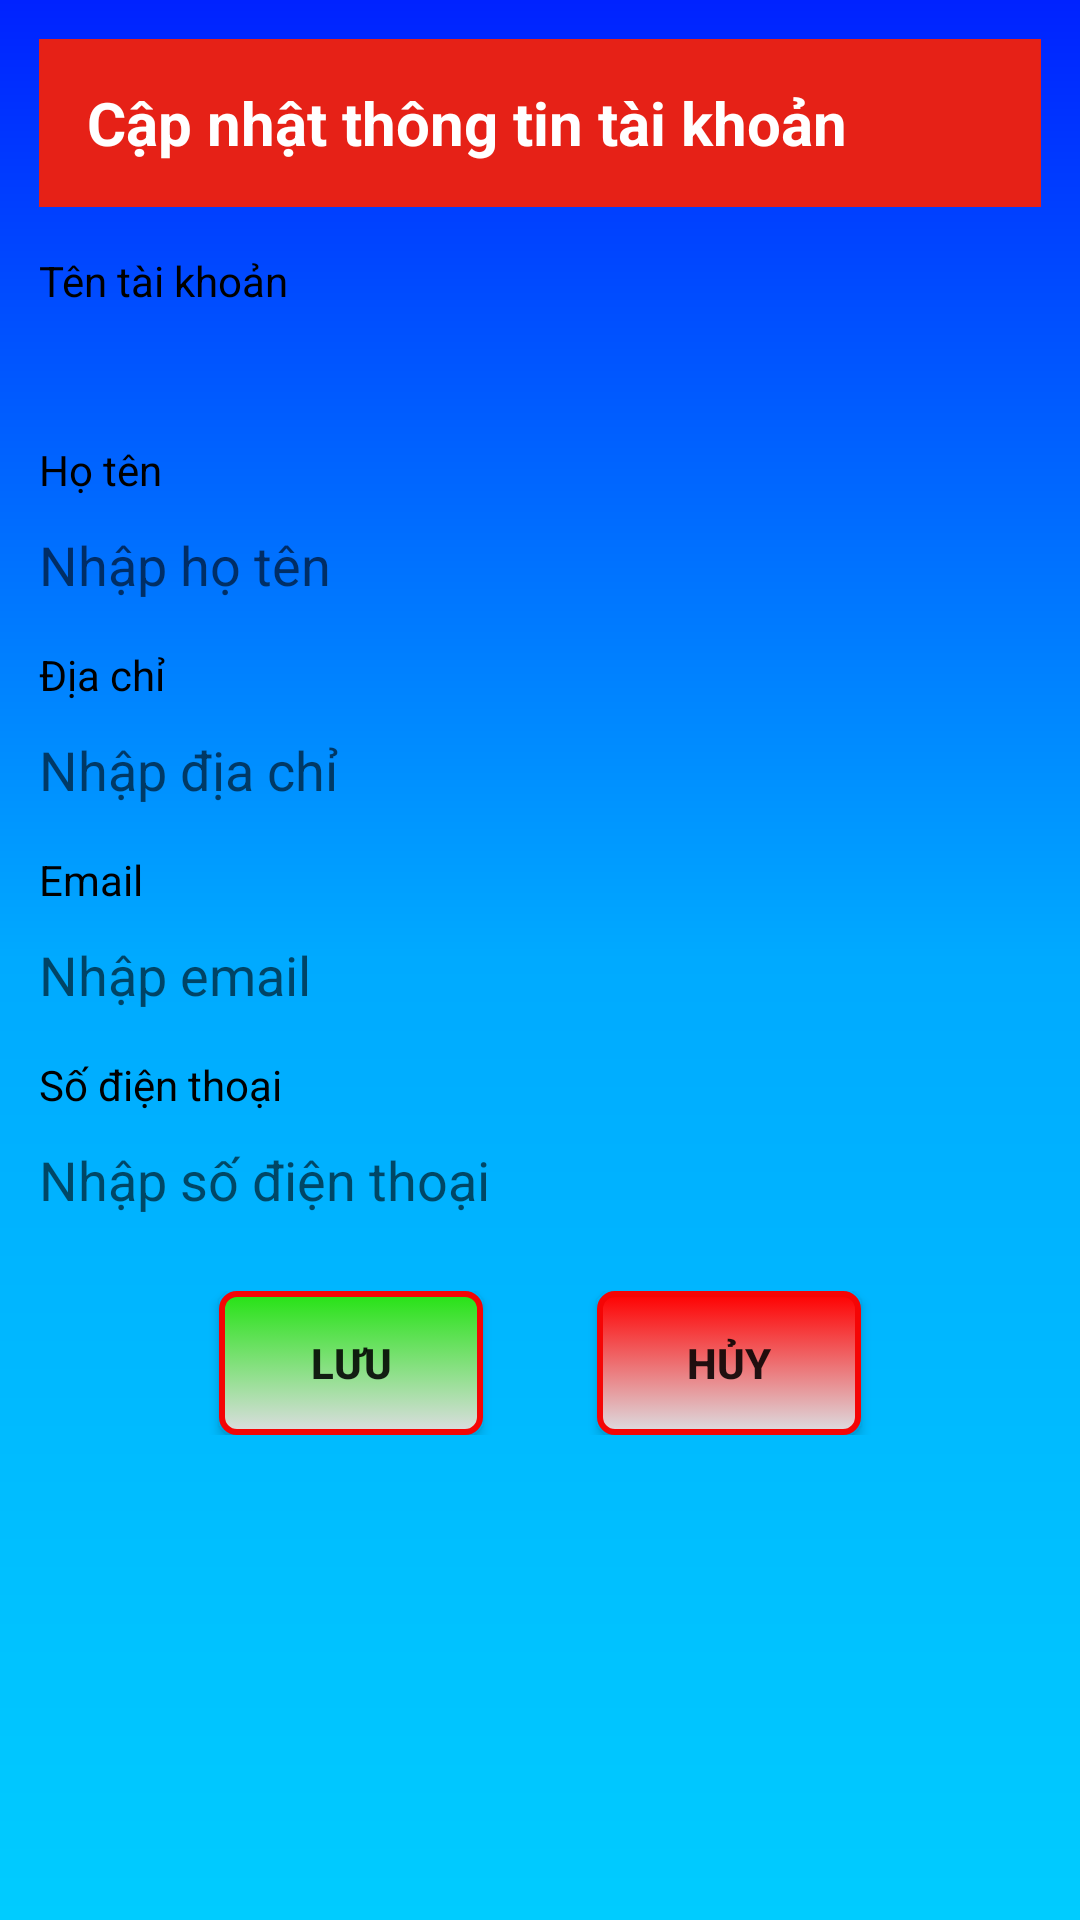

Here is an Android app screen rendered from its layout file. Give the layout XML and the strings, colors and styles it references.
<!-- AndroidManifest.xml: application theme AppTheme -->
<!-- res/layout/dialog_capnhatthongtintaikhoan.xml -->
<?xml version="1.0" encoding="utf-8"?>
<LinearLayout xmlns:android="http://schemas.android.com/apk/res/android"
    xmlns:app="http://schemas.android.com/apk/res-auto"
    xmlns:tools="http://schemas.android.com/tools"
    android:layout_width="match_parent"
    android:layout_height="match_parent"
    android:orientation="vertical"
    android:padding="13dp"
    android:background="@drawable/main_background_fragment">

    <androidx.appcompat.widget.Toolbar
        android:id="@+id/toolbar4"
        android:layout_width="match_parent"
        android:layout_height="wrap_content"
        android:background="?attr/colorPrimary"
        android:minHeight="?attr/actionBarSize"
        android:theme="?attr/actionBarTheme">

        <androidx.appcompat.widget.AppCompatTextView
            android:layout_width="wrap_content"
            android:layout_height="wrap_content"
            android:text="Cập nhật thông tin tài khoản"
            android:textColor="#ffffff"
            android:textSize="20sp"
            android:textStyle="bold"/>
    </androidx.appcompat.widget.Toolbar>

    <TextView
        android:layout_width="match_parent"
        android:layout_height="wrap_content"
        android:text="Tên tài khoản"
        android:textColor="#000000"
        android:layout_marginTop="15dp"/>

    <TextView
        android:id="@+id/txtTenTaiKhoanCapNhat"
        android:layout_width="match_parent"
        android:layout_height="wrap_content"
        android:textColor="#000000"
        android:background="@drawable/main_edittext"
        android:layout_marginTop="10dp"/>

    <TextView
        android:layout_width="match_parent"
        android:layout_height="wrap_content"
        android:text="Họ tên"
        android:layout_marginTop="15dp"
        android:textColor="#000000"/>

    <EditText
        android:id="@+id/TextHoTen"
        android:layout_width="match_parent"
        android:layout_height="wrap_content"
        android:textColor="#000000"
        android:background="@drawable/main_edittext"
        android:hint="Nhập họ tên"
        android:inputType="textPersonName"
        android:layout_marginTop="10dp"/>

    <TextView
        android:layout_width="match_parent"
        android:layout_height="wrap_content"
        android:text="Địa chỉ"
        android:textColor="#000000"
        android:layout_marginTop="15dp" />

    <EditText
        android:id="@+id/TextDiaChi"
        android:layout_width="match_parent"
        android:layout_height="wrap_content"
        android:hint="Nhập địa chỉ"
        android:inputType="textPersonName"
        android:background="@drawable/main_edittext"
        android:textColor="#000000"
        android:layout_marginTop="10dp"/>

    <TextView
        android:layout_width="match_parent"
        android:layout_height="wrap_content"
        android:text="Email"
        android:layout_marginTop="15dp"
        android:textColor="#000000"/>

    <EditText
        android:id="@+id/TextEmail"
        android:layout_width="match_parent"
        android:layout_height="wrap_content"
        android:hint="Nhập email"
        android:inputType="textEmailAddress"
        android:background="@drawable/main_edittext"
        android:layout_marginTop="10dp"
        android:textColor="#000000"/>

    <TextView
        android:layout_width="match_parent"
        android:layout_height="wrap_content"
        android:text="Số điện thoại"
        android:layout_marginTop="15dp"
        android:textColor="#000000"/>

    <EditText
        android:id="@+id/TextSDT"
        android:layout_width="match_parent"
        android:layout_height="wrap_content"
        android:hint="Nhập số điện thoại"
        android:inputType="number"
        android:textColor="#000000"
        android:layout_marginTop="10dp"
        android:background="@drawable/main_edittext"/>

    <RelativeLayout
        android:layout_width="match_parent"
        android:layout_height="wrap_content"
        android:layout_marginTop="25dp">

        <Button
            android:id="@+id/btnLuuCapNhatTaiKhoan"
            android:layout_width="wrap_content"
            android:layout_height="wrap_content"
            android:background="@drawable/confirm_button"
            android:text="Lưu"
            android:textStyle="bold"
            android:layout_alignParentLeft="true"
            android:layout_marginLeft="60dp"/>

        <Button
            android:id="@+id/btnHuyCapNhatTaiKhoan"
            android:layout_width="wrap_content"
            android:layout_height="wrap_content"
            android:layout_alignParentRight="true"
            android:layout_marginRight="60dp"
            android:background="@drawable/cancel_button"
            android:text="Hủy"
            android:textStyle="bold"/>
    </RelativeLayout>
</LinearLayout>
<!-- resources referenced by this layout -->
<resources>
  <!-- drawable cancel_button (drawable) -->
  <?xml version="1.0" encoding="utf-8"?>
  <selector xmlns:android="http://schemas.android.com/apk/res/android" >
      <item android:state_pressed="true">
          <shape>
              <corners android:radius="5dp"/>
              <stroke android:width="1dp" android:color="#FFFF"/>
              <gradient android:startColor="#d44c4c" android:endColor="#DCDDE1" android:angle="270"/>
          </shape>
      </item>
      <item>
          <shape>
              <corners android:radius="5dp"/>
              <stroke android:width="2dp" android:color="#F50505"/>
              <gradient android:startColor="#ff0000" android:endColor="#DCDDE1" android:angle="270"/>
          </shape>
      </item>
  </selector>
  <!-- drawable confirm_button (drawable) -->
  <?xml version="1.0" encoding="utf-8"?>
  <selector xmlns:android="http://schemas.android.com/apk/res/android" >
      <item android:state_pressed="true">
          <shape>
              <corners android:radius="5dp"/>
              <stroke android:width="1dp" android:color="#FFFF"/>
              <gradient android:startColor="#6ee364" android:endColor="#DCDDE1" android:angle="270"/>
          </shape>
      </item>
      <item>
          <shape>
              <corners android:radius="5dp"/>
              <stroke android:width="2dp" android:color="#F50505"/>
              <gradient android:startColor="#25e314" android:endColor="#DCDDE1" android:angle="270"/>
          </shape>
      </item>
  </selector>
  <!-- drawable main_background_fragment (drawable-v24) -->
  <?xml version="1.0" encoding="utf-8"?>
  <shape xmlns:android="http://schemas.android.com/apk/res/android">
      <gradient android:startColor="#0022ff" android:centerColor="#00aaff" android:endColor="#00ccff" android:angle="270" />
  </shape>
  <style name="AppTheme" parent="Theme.AppCompat.Light.NoActionBar">
          <item name="colorPrimary">#E62117</item>
          <item name="colorPrimaryDark">#E8372E</item>
          <item name="colorAccent">#FFFF</item>
      </style>
</resources>
